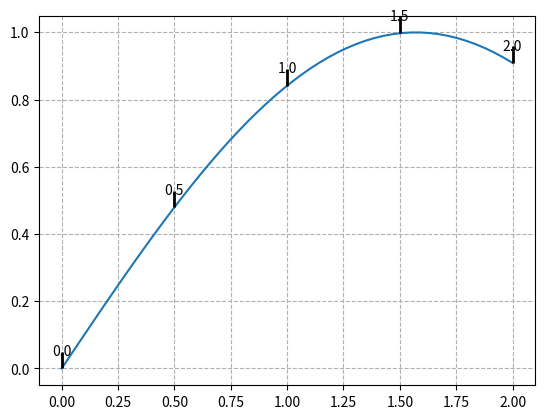

Reproduce this figure in Python. (Note: this script raises an exception after producing the figure.)
import numpy as np
import matplotlib.pyplot as plt
import matplotlib.tri as tri

import matplotlib.patheffects as patheffects

from matplotlib.collections import LineCollection

x = np.linspace(0,2)
y = np.sin(x)
plt.plot(x,y)
plt.grid(ls='--')

x1 = np.linspace(0,2,5)
y1 = np.sin(x1)
# plt.plot(x1, y1, 'ko')
x2 = np.linspace(0,2,5)
y2 = np.sin(x2)+0.05
labels = x2.round(2)

ax = plt.gca()
tick_lines = LineCollection(np.c_[x1, y1, x2, y2].reshape(-1, 2, 2), color="k", lw=2)
ax.add_collection(tick_lines)
for i in range(x1.shape[0]):
    plt.text(x2[i], y2[i], str(labels[i]), va="center", ha="center")

corner_srch = np.r_[corners, corners[[0],:]]
c_tol = 1e-09

plt.plot(trimesh.x, trimesh.y, 'k.')
for i in range(corner_srch.shape[0]-1):
    m_slope = (corner_srch[i+1,1]-corner_srch[i,1]) / (corner_srch[i+1,0]-corner_srch[i,0])
    c_intercept = -m_slope*corner_srch[i+1,0] + corner_srch[i+1,1]
    edge_ls = []
    for j,k in zip(trimesh.x, trimesh.y):
        edge_ls.append(abs(m_slope*j + c_intercept - k)<c_tol)
    plt.plot(trimesh.x[edge_ls], trimesh.y[edge_ls], 'C0o', alpha=0.4)

# first load some data:  format x1,x2,x3,value
test_data = np.array([[0,0,1,0],
                      [0,1,0,0],
                      [1,0,0,0.3],
                      [0.25,0.25,0.5,0.6],
                      [0.25,0.5,0.25,0.9],
                      [0.5,0.25,0.25,1]])

# barycentric coords: (a,b,c)
a=test_data[:,0]
b=test_data[:,1]
c=test_data[:,2]

# values is stored in the last column
v = test_data[:,-1]

# translate the data to cartesian corrds
x = 0.5 * ( 2.*b+c ) / ( a+b+c )
y = 0.5*np.sqrt(3) * c / (a+b+c)

# create a triangulation out of these points
T = tri.Triangulation(x,y)

fig,axx = plt.subplots(figsize=(8, 7))
# plot the contour
axx.tricontourf(x,y,T.triangles,v, cmap='gist_rainbow', levels=35)

# create the grid
corners = np.array([[0, 0], [1, 0], [0.5,  np.sqrt(3)*0.5]])
triangle = tri.Triangulation(corners[:, 0], corners[:, 1])

# creating the grid
refiner = tri.UniformTriRefiner(triangle)
trimesh = refiner.refine_triangulation(subdiv=4)

# plotting the mesh
axx.triplot(trimesh,'k--', lw=0.75)
# axx.plot([0.5, 1.0], [0.86, 0], 'kx')

from matplotlib.collections import LineCollection

corner_srch = np.r_[corners, corners[[0],:]]
c_tol = 1e-09
for i in range(corner_srch.shape[0]-1):
    m_slope = (corner_srch[i+1,1]-corner_srch[i,1]) / (corner_srch[i+1,0]-corner_srch[i,0])
    c_intercept = -m_slope*corner_srch[i+1,0] + corner_srch[i+1,1]
    edge_ls = []
    for j,k in zip(trimesh.x, trimesh.y):
        edge_ls.append(abs(m_slope*j + c_intercept - k)<c_tol)
labels = trimesh.x[edge_ls]

ax = plt.gca()
tick_lines = LineCollection(np.c_[trimesh.x[edge_ls], trimesh.y[edge_ls], 
                                  trimesh.x[edge_ls]-0.025, trimesh.y[edge_ls]+0.020].reshape(-1, 2, 2), color="k", lw=2)
ax.add_collection(tick_lines)
for i in range(trimesh.x[edge_ls].shape[0]):
    plt.text(trimesh.x[edge_ls][i]-0.05, trimesh.y[edge_ls][i]+0.01, str(labels[i]), va="center", ha="center")



# first load some data:  format x1,x2,x3,value
test_data = np.array([[0,0,1,0],
                      [0,1,0,0],
                      [1,0,0,0.3],
                      [0.25,0.25,0.5,0.6],
                      [0.25,0.5,0.25,0.9],
                      [0.5,0.25,0.25,1]])

# barycentric coords: (a,b,c)
a=test_data[:,0]
b=test_data[:,1]
c=test_data[:,2]

# values is stored in the last column
v = test_data[:,-1]

# translate the data to cartesian corrds
x = 0.5 * ( 2.*b+c ) / ( a+b+c )
y = 0.5*np.sqrt(3) * c / (a+b+c)

# create a triangulation out of these points
T = tri.Triangulation(x,y)

fig,axx = plt.subplots(figsize=(8, 7))
# plot the contour
axx.tricontourf(x,y,T.triangles,v, cmap='gist_rainbow', levels=35)

# create the grid
corners = np.array([[0, 0], [1, 0], [0.5,  np.sqrt(3)*0.5]])
triangle = tri.Triangulation(corners[:, 0], corners[:, 1])

# creating the grid
refiner = tri.UniformTriRefiner(triangle)
trimesh = refiner.refine_triangulation(subdiv=4)

# plotting the mesh
axx.triplot(trimesh,'k--', lw=0.75)
cst_ax = axx.plot([0, 0.50], [0, 0.86], 'b', path_effects=[patheffects.withTickedStroke(offset=(6,12), angle=90, spacing=25, length=0.5),
                                                  patheffects.withTickedStroke(offset=(0,0), angle=90, spacing=6.25, length=0.5)])
axx.plot([0.5, 1.0], [0.86, 0], 'kx')
# axx.plot([0.5, 1.0], [0.86, 0], 'b', path_effects=[patheffects.withTickedStroke(angle=90, spacing=25, length=0.5),
#                                        patheffects.withTickedStroke(angle=90, spacing=6.25, length=0.5)])
# axx.plot([0, 1.0], [0, 0.0], 'b', path_effects=[patheffects.withTickedStroke(angle=-90, spacing=10, length=0.5),
#                                        patheffects.withTickedStroke(angle=-90, spacing=20, length=0.5)])

plt.xlim([-0.05, 1.05]), plt.ylim([-0.05, 0.9]) 
plt.show()

# cst_ax[0].__dict__

# import mpl_toolkits.axisartist.floating_axes as floating_axes
# from matplotlib.transforms import Affine2D
# # example to create rotated axes (i.e. floating axes)
# fig,axx = plt.subplots()

# plot_extents = (0, 10, 0, 10)
# transform = Affine2D().rotate_deg(-135)
# helper = floating_axes.GridHelperCurveLinear(transform, plot_extents)
# ax = floating_axes.FloatingSubplot(fig, 111, grid_helper=helper)

# fig.add_subplot(ax)
# plt.show()

